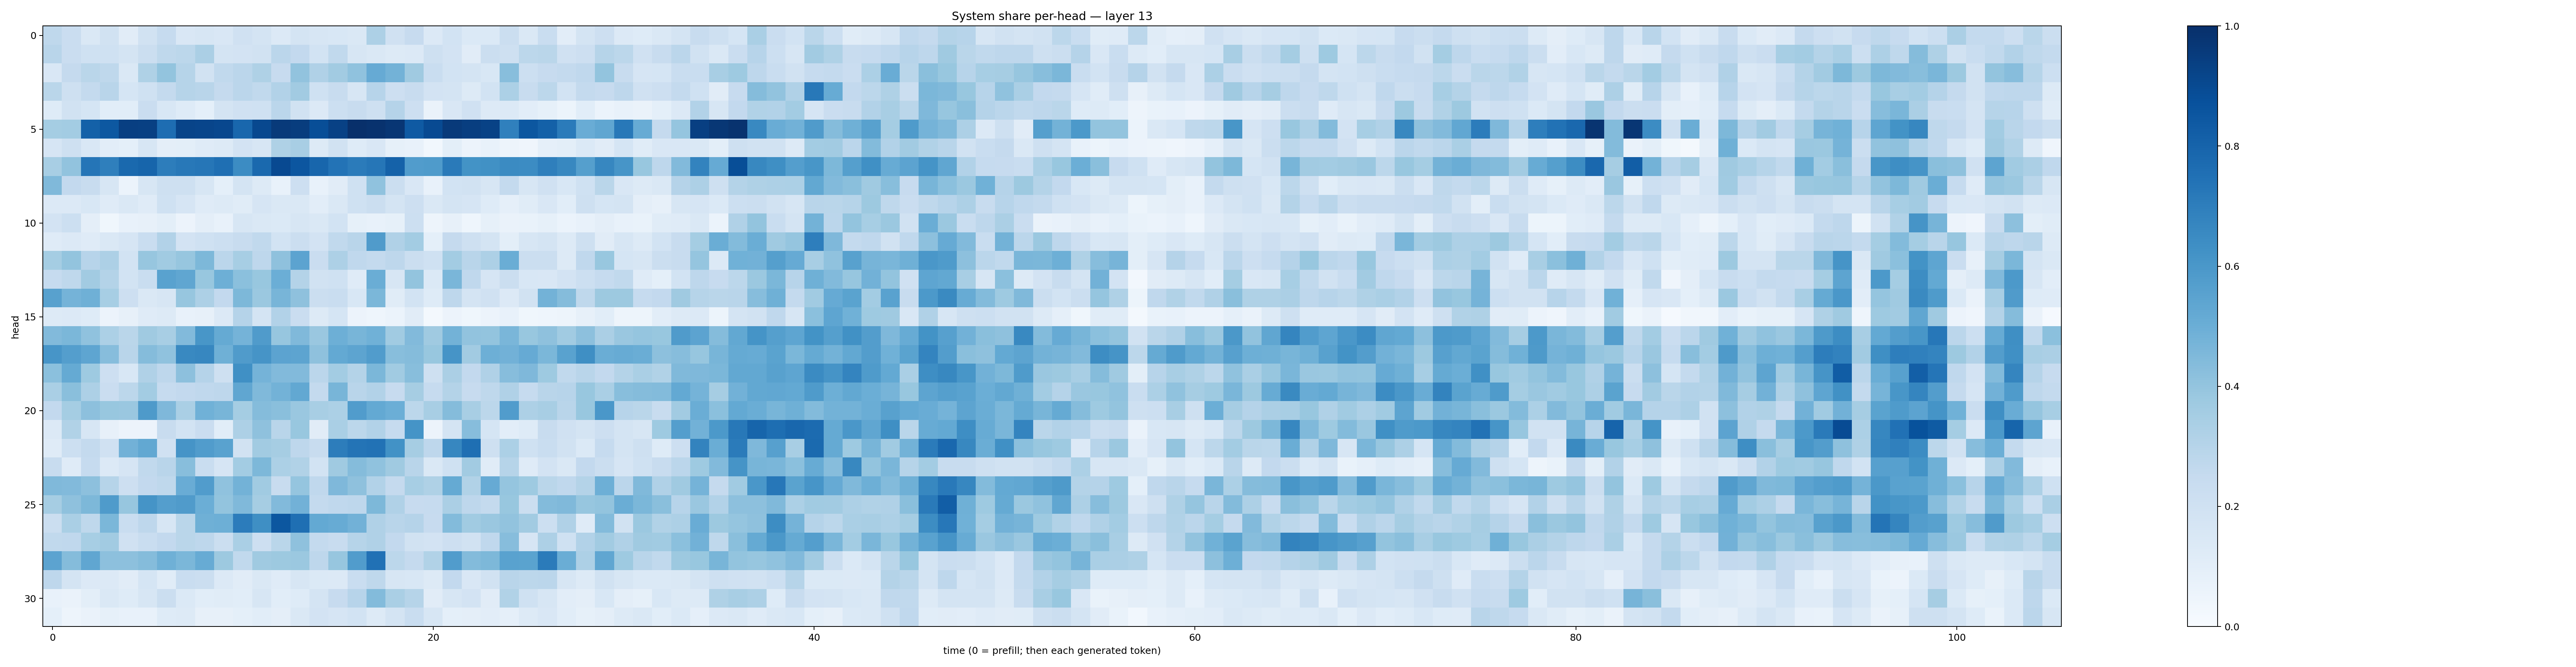

The table this chart was drawn from, first rows:
0.27076048, 0.22763029, 0.14710002, 0.18933316, 0.11274564, 0.18775791, 0.24865921, 0.14924994, 0.1627617, 0.15168765, 0.1984857, 0.17651944, 0.13382205, 0.1736204, 0.16064647, 0.1529144, 0.14165051, 0.3252373, 0.1983144, 0.24517761, 0.1347119, 0.18397771, 0.1401971, 0.13743821
0.29, 0.2276, 0.2007, 0.2016, 0.1753, 0.2213, 0.2696, 0.2784, 0.3328, 0.1759, 0.1805, 0.1915, 0.2825, 0.2599, 0.1849, 0.2626, 0.1576, 0.1433, 0.1278, 0.1335, 0.2104, 0.1811, 0.1108, 0.2211
0.1504, 0.2511, 0.2879, 0.2725, 0.1465, 0.3238, 0.4019, 0.3006, 0.1901, 0.2642, 0.285, 0.3229, 0.2443, 0.4037, 0.3184, 0.3602, 0.4088, 0.5118, 0.4785, 0.3672, 0.2326, 0.1862, 0.1748, 0.1538
0.2859, 0.2099, 0.256, 0.292, 0.1693, 0.2008, 0.2539, 0.3003, 0.2916, 0.252, 0.2848, 0.264, 0.3117, 0.36, 0.2006, 0.2388, 0.1566, 0.2942, 0.213, 0.2391, 0.1817, 0.1785, 0.1318, 0.1858
0.1215, 0.1938, 0.1707, 0.1094, 0.1078, 0.2272, 0.1524, 0.1229, 0.09248, 0.178, 0.199, 0.1995, 0.2814, 0.1932, 0.1333, 0.2184, 0.2397, 0.209, 0.3035, 0.2115, 0.06434, 0.15, 0.1985, 0.1268
0.3543, 0.3582, 0.8091, 0.8469, 0.9378, 0.9358, 0.7644, 0.918, 0.9168, 0.9066, 0.7871, 0.9054, 0.9603, 0.9491, 0.8852, 0.9327, 0.9967, 0.9905, 0.9737, 0.8396, 0.8949, 0.9576, 0.9445, 0.9283
0.1651, 0.2105, 0.1497, 0.1047, 0.09348, 0.1585, 0.09375, 0.1006, 0.1205, 0.1266, 0.1802, 0.1625, 0.3212, 0.341, 0.1293, 0.1905, 0.1233, 0.1512, 0.0836, 0.07246, 0.0297, 0.09786, 0.05688, 0.07723
0.34, 0.4036, 0.7316, 0.6921, 0.7788, 0.7952, 0.7014, 0.7196, 0.7277, 0.7566, 0.6468, 0.7781, 0.8986, 0.8542, 0.7901, 0.7414, 0.7094, 0.7268, 0.8055, 0.5744, 0.5844, 0.7128, 0.6183, 0.6288
0.4463, 0.2595, 0.2376, 0.162, 0.06177, 0.1636, 0.2081, 0.2102, 0.1605, 0.09356, 0.1786, 0.1259, 0.07197, 0.2147, 0.07194, 0.1116, 0.2026, 0.4098, 0.2204, 0.1493, 0.07743, 0.1873, 0.1919, 0.1575
0.133, 0.1362, 0.1531, 0.1172, 0.1414, 0.1205, 0.2001, 0.1657, 0.1191, 0.128, 0.1155, 0.1662, 0.145, 0.1477, 0.1032, 0.1475, 0.2003, 0.2214, 0.173, 0.2122, 0.1478, 0.1785, 0.1674, 0.122
0.1798, 0.2163, 0.09636, 0.03891, 0.07174, 0.07923, 0.09915, 0.05684, 0.09595, 0.07777, 0.1585, 0.1458, 0.1386, 0.1625, 0.144, 0.1852, 0.08545, 0.0768, 0.08237, 0.2169, 0.04942, 0.08051, 0.04315, 0.08556
0.1188, 0.1357, 0.1173, 0.1454, 0.1668, 0.233, 0.3096, 0.1807, 0.2019, 0.2154, 0.2385, 0.2652, 0.1836, 0.2232, 0.1801, 0.2651, 0.2912, 0.5782, 0.3178, 0.3584, 0.09081, 0.253, 0.209, 0.1746
0.3535, 0.4019, 0.2966, 0.3264, 0.1869, 0.3919, 0.3642, 0.3931, 0.4557, 0.2813, 0.3465, 0.2769, 0.4108, 0.5469, 0.2271, 0.3271, 0.2691, 0.2568, 0.2738, 0.2254, 0.2017, 0.3568, 0.2925, 0.327
0.248, 0.2733, 0.3631, 0.3047, 0.1839, 0.2314, 0.5532, 0.5325, 0.3874, 0.4947, 0.42, 0.3899, 0.4981, 0.3084, 0.1913, 0.1999, 0.1207, 0.5022, 0.1618, 0.3994, 0.1391, 0.4623, 0.2666, 0.1645
0.5585, 0.4759, 0.4893, 0.3462, 0.2134, 0.1445, 0.1587, 0.3919, 0.3246, 0.2607, 0.4537, 0.3818, 0.4686, 0.4118, 0.2256, 0.2316, 0.1525, 0.4607, 0.1163, 0.1861, 0.1222, 0.2753, 0.1729, 0.1968
0.1256, 0.1355, 0.1217, 0.05695, 0.07855, 0.1187, 0.1297, 0.07362, 0.07886, 0.1343, 0.3013, 0.1766, 0.3121, 0.2284, 0.1305, 0.1708, 0.05581, 0.04413, 0.06248, 0.1117, 0.02215, 0.05834, 0.03545, 0.05498
0.4417, 0.4577, 0.4086, 0.3314, 0.2862, 0.3695, 0.3435, 0.4435, 0.6039, 0.5177, 0.4762, 0.5802, 0.3939, 0.4473, 0.3853, 0.4933, 0.4655, 0.4861, 0.3662, 0.4432, 0.3699, 0.4801, 0.4059, 0.4017
0.6087, 0.5695, 0.5374, 0.4297, 0.2895, 0.4347, 0.4084, 0.6584, 0.6651, 0.4899, 0.5781, 0.6108, 0.5461, 0.5405, 0.4128, 0.5205, 0.5419, 0.5752, 0.4291, 0.4342, 0.3886, 0.6119, 0.3624, 0.4941
0.4203, 0.5174, 0.3727, 0.2125, 0.1533, 0.3183, 0.2769, 0.4147, 0.3029, 0.2034, 0.6291, 0.4734, 0.4429, 0.4417, 0.2834, 0.356, 0.3069, 0.4573, 0.3636, 0.4279, 0.2085, 0.3356, 0.2585, 0.3164
0.3393, 0.4226, 0.3262, 0.2279, 0.28, 0.3556, 0.2491, 0.2602, 0.2694, 0.2752, 0.5333, 0.4479, 0.4788, 0.5269, 0.254, 0.4658, 0.2908, 0.3114, 0.2437, 0.3492, 0.2493, 0.3084, 0.2435, 0.2725
0.26, 0.3518, 0.4177, 0.3893, 0.3856, 0.5877, 0.4496, 0.3361, 0.4846, 0.4672, 0.3533, 0.4337, 0.4241, 0.3839, 0.342, 0.3318, 0.5773, 0.5231, 0.4988, 0.2795, 0.3421, 0.4345, 0.34, 0.2781
0.1348, 0.3149, 0.1624, 0.07821, 0.05858, 0.05507, 0.24, 0.1871, 0.2289, 0.108, 0.3258, 0.4109, 0.2895, 0.3876, 0.1104, 0.3372, 0.2785, 0.3123, 0.2493, 0.6167, 0.05745, 0.1792, 0.4331, 0.17
0.1181, 0.2184, 0.2547, 0.1974, 0.4831, 0.5245, 0.1977, 0.611, 0.5747, 0.5516, 0.1929, 0.3622, 0.3512, 0.2755, 0.235, 0.6993, 0.7374, 0.745, 0.6248, 0.3509, 0.2764, 0.6657, 0.7578, 0.2063
0.2382, 0.1188, 0.2464, 0.1354, 0.1672, 0.2619, 0.2917, 0.4269, 0.2313, 0.1669, 0.3584, 0.4549, 0.3308, 0.3129, 0.1839, 0.369, 0.434, 0.4097, 0.3698, 0.2898, 0.1482, 0.1999, 0.363, 0.1159
0.4466, 0.4424, 0.4152, 0.2995, 0.2128, 0.2592, 0.2721, 0.5043, 0.575, 0.4084, 0.4779, 0.3648, 0.2382, 0.3952, 0.2695, 0.4494, 0.4105, 0.3112, 0.2501, 0.3452, 0.3207, 0.5169, 0.3145, 0.513
0.3488, 0.4116, 0.456, 0.582, 0.3927, 0.6137, 0.5668, 0.5812, 0.4985, 0.4005, 0.4461, 0.35, 0.4445, 0.4807, 0.2562, 0.2683, 0.2773, 0.4533, 0.3179, 0.2432, 0.2476, 0.3337, 0.2768, 0.2558
0.2231, 0.3368, 0.2705, 0.459, 0.2337, 0.2736, 0.1598, 0.2869, 0.4908, 0.4959, 0.7041, 0.6334, 0.8484, 0.7541, 0.5199, 0.5082, 0.4837, 0.3195, 0.2891, 0.3045, 0.2424, 0.4403, 0.3641, 0.3839
0.2632, 0.2661, 0.3472, 0.3606, 0.1983, 0.231, 0.2585, 0.2867, 0.2742, 0.226, 0.3373, 0.2143, 0.2856, 0.413, 0.2559, 0.2383, 0.2993, 0.3164, 0.2595, 0.1879, 0.1817, 0.2133, 0.1884, 0.2675
0.5445, 0.4354, 0.5343, 0.4163, 0.4176, 0.4344, 0.4916, 0.4606, 0.5108, 0.3766, 0.2645, 0.3704, 0.378, 0.3793, 0.2768, 0.3925, 0.5748, 0.747, 0.2776, 0.2505, 0.313, 0.5758, 0.4404, 0.4558
0.2763, 0.1795, 0.1349, 0.1338, 0.1106, 0.1686, 0.1138, 0.2314, 0.2199, 0.135, 0.1095, 0.1448, 0.1184, 0.1619, 0.1368, 0.1335, 0.2335, 0.2719, 0.1602, 0.1524, 0.1312, 0.2614, 0.1499, 0.1891
0.07581, 0.06347, 0.09796, 0.1466, 0.1223, 0.1584, 0.225, 0.1373, 0.1061, 0.1164, 0.1085, 0.1634, 0.1092, 0.1241, 0.1728, 0.2436, 0.2962, 0.4401, 0.3392, 0.3004, 0.1103, 0.1639, 0.1817, 0.11
0.09138, 0.04819, 0.06262, 0.08233, 0.07145, 0.0779, 0.1247, 0.1314, 0.08182, 0.0809, 0.09269, 0.1065, 0.09693, 0.1433, 0.1835, 0.1667, 0.1853, 0.1321, 0.1738, 0.2343, 0.1629, 0.09208, 0.09576, 0.1031
